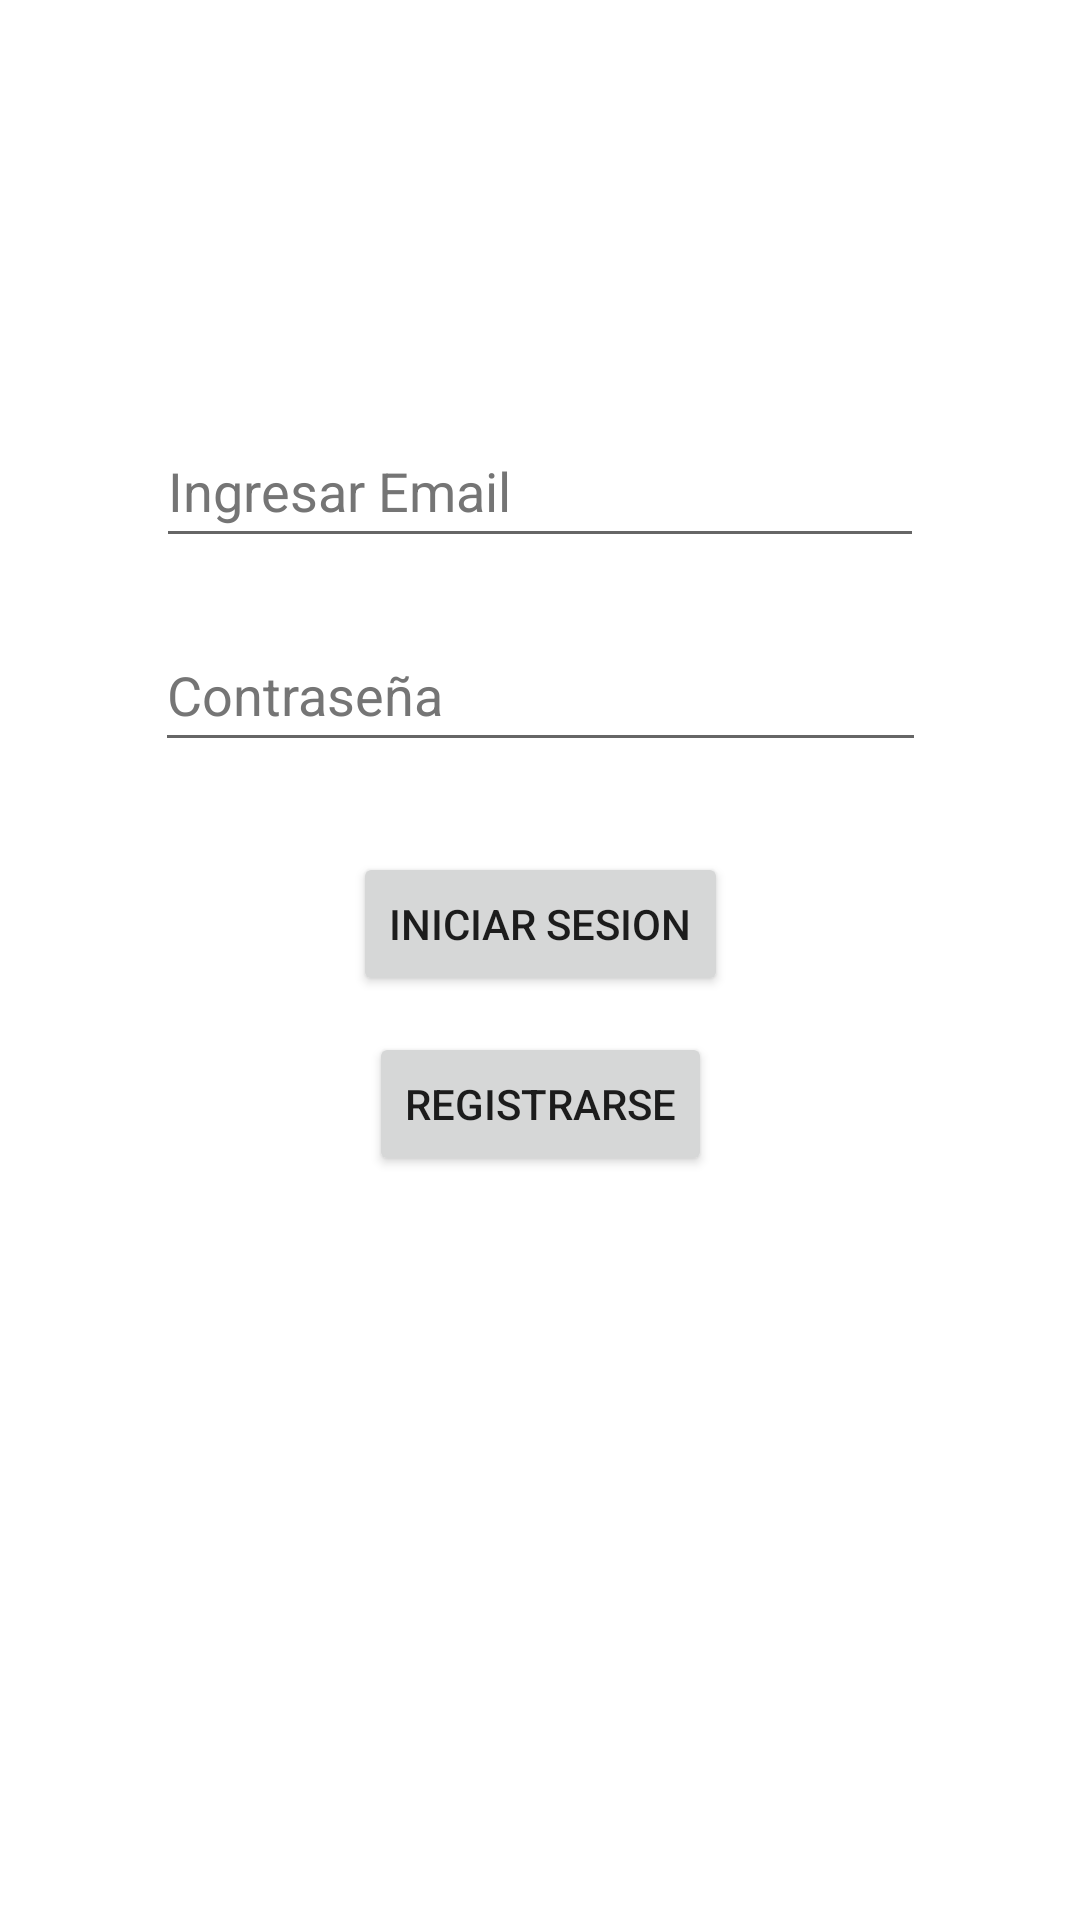

Here is an Android app screen rendered from its layout file. Give the layout XML and the strings, colors and styles it references.
<!-- AndroidManifest.xml: application theme Theme.example -->
<!-- res/layout/activity_login.xml -->
<?xml version="1.0" encoding="utf-8"?>
<androidx.constraintlayout.widget.ConstraintLayout xmlns:android="http://schemas.android.com/apk/res/android"
    xmlns:app="http://schemas.android.com/apk/res-auto"
    xmlns:tools="http://schemas.android.com/tools"
    android:layout_width="match_parent"
    android:layout_height="match_parent"
    tools:context=".LoginActivity">

    <ImageView
        android:id="@+id/imageView"
        android:layout_width="wrap_content"
        android:layout_height="wrap_content"
        android:layout_marginStart="55dp"
        android:layout_marginTop="78dp"
        android:layout_marginEnd="55dp"
        android:contentDescription="@string/todo"
        app:layout_constraintEnd_toEndOf="parent"
        app:layout_constraintStart_toStartOf="parent"
        app:layout_constraintTop_toTopOf="parent"
        app:srcCompat="@drawable/logotrakien" />

    <EditText
        android:id="@+id/editTextTextEmailAddress"
        android:layout_width="256dp"
        android:layout_height="48dp"
        android:layout_marginStart="77dp"
        android:layout_marginTop="60dp"
        android:layout_marginEnd="77dp"
        android:autofillHints=""
        android:ems="10"
        android:hint="@string/ingresar_email"
        android:inputType="textEmailAddress"
        android:textColorHint="#757575"
        app:layout_constraintEnd_toEndOf="parent"
        app:layout_constraintStart_toStartOf="parent"
        app:layout_constraintTop_toBottomOf="@+id/imageView" />

    <Button
        android:id="@+id/button"
        android:layout_width="wrap_content"
        android:layout_height="wrap_content"
        android:layout_marginStart="131dp"
        android:layout_marginTop="30dp"
        android:layout_marginEnd="131dp"
        android:text="@string/iniciar_sesion"
        app:layout_constraintEnd_toEndOf="parent"
        app:layout_constraintStart_toStartOf="parent"
        app:layout_constraintTop_toBottomOf="@+id/editTextTextPassword2" />

    <Button
        android:id="@+id/button2"
        android:layout_width="wrap_content"
        android:layout_height="wrap_content"
        android:layout_marginStart="131dp"
        android:layout_marginTop="12dp"
        android:layout_marginEnd="131dp"
        android:text="@string/registrarse"
        app:layout_constraintEnd_toEndOf="parent"
        app:layout_constraintStart_toStartOf="parent"
        app:layout_constraintTop_toBottomOf="@+id/button" />


    <EditText
        android:id="@+id/editTextTextPassword2"
        android:layout_width="257dp"
        android:layout_height="48dp"
        android:layout_marginStart="77dp"
        android:layout_marginTop="20dp"
        android:layout_marginEnd="77dp"
        android:autofillHints=""
        android:ems="10"
        android:hint="@string/contrase_a"
        android:inputType="textPassword"
        android:textColorHint="#757575"
        app:layout_constraintEnd_toEndOf="parent"
        app:layout_constraintStart_toStartOf="parent"
        app:layout_constraintTop_toBottomOf="@+id/editTextTextEmailAddress" />

</androidx.constraintlayout.widget.ConstraintLayout>
<!-- resources referenced by this layout -->
<resources>
  <string name="contrase_a">Contraseña</string>
  <string name="ingresar_email">Ingresar Email</string>
  <string name="iniciar_sesion">Iniciar Sesion</string>
  <string name="registrarse">registrarse</string>
  <string name="todo">TODO</string>
  <style name="Theme.example" parent="Theme.MaterialComponents.DayNight.DarkActionBar">
          
          <item name="colorPrimary">@color/purple_500</item>
          <item name="colorPrimaryVariant">@color/purple_700</item>
          <item name="colorOnPrimary">@color/white</item>
          
          <item name="colorSecondary">@color/teal_200</item>
          <item name="colorSecondaryVariant">@color/teal_700</item>
          <item name="colorOnSecondary">@color/black</item>
          
          <item name="android:statusBarColor">?attr/colorPrimaryVariant</item>
          
      </style>
  <!-- not gathered from this repository: default colours our renderer supplied (Android Studio template values) -->
  <color name="purple_500">#FF6200EE</color>
  <color name="purple_700">#FF3700B3</color>
  <color name="teal_200">#FF03DAC5</color>
  <color name="teal_700">#FF018786</color>
  <color name="black">#FF000000</color>
  <color name="white">#FFFFFFFF</color>
</resources>
